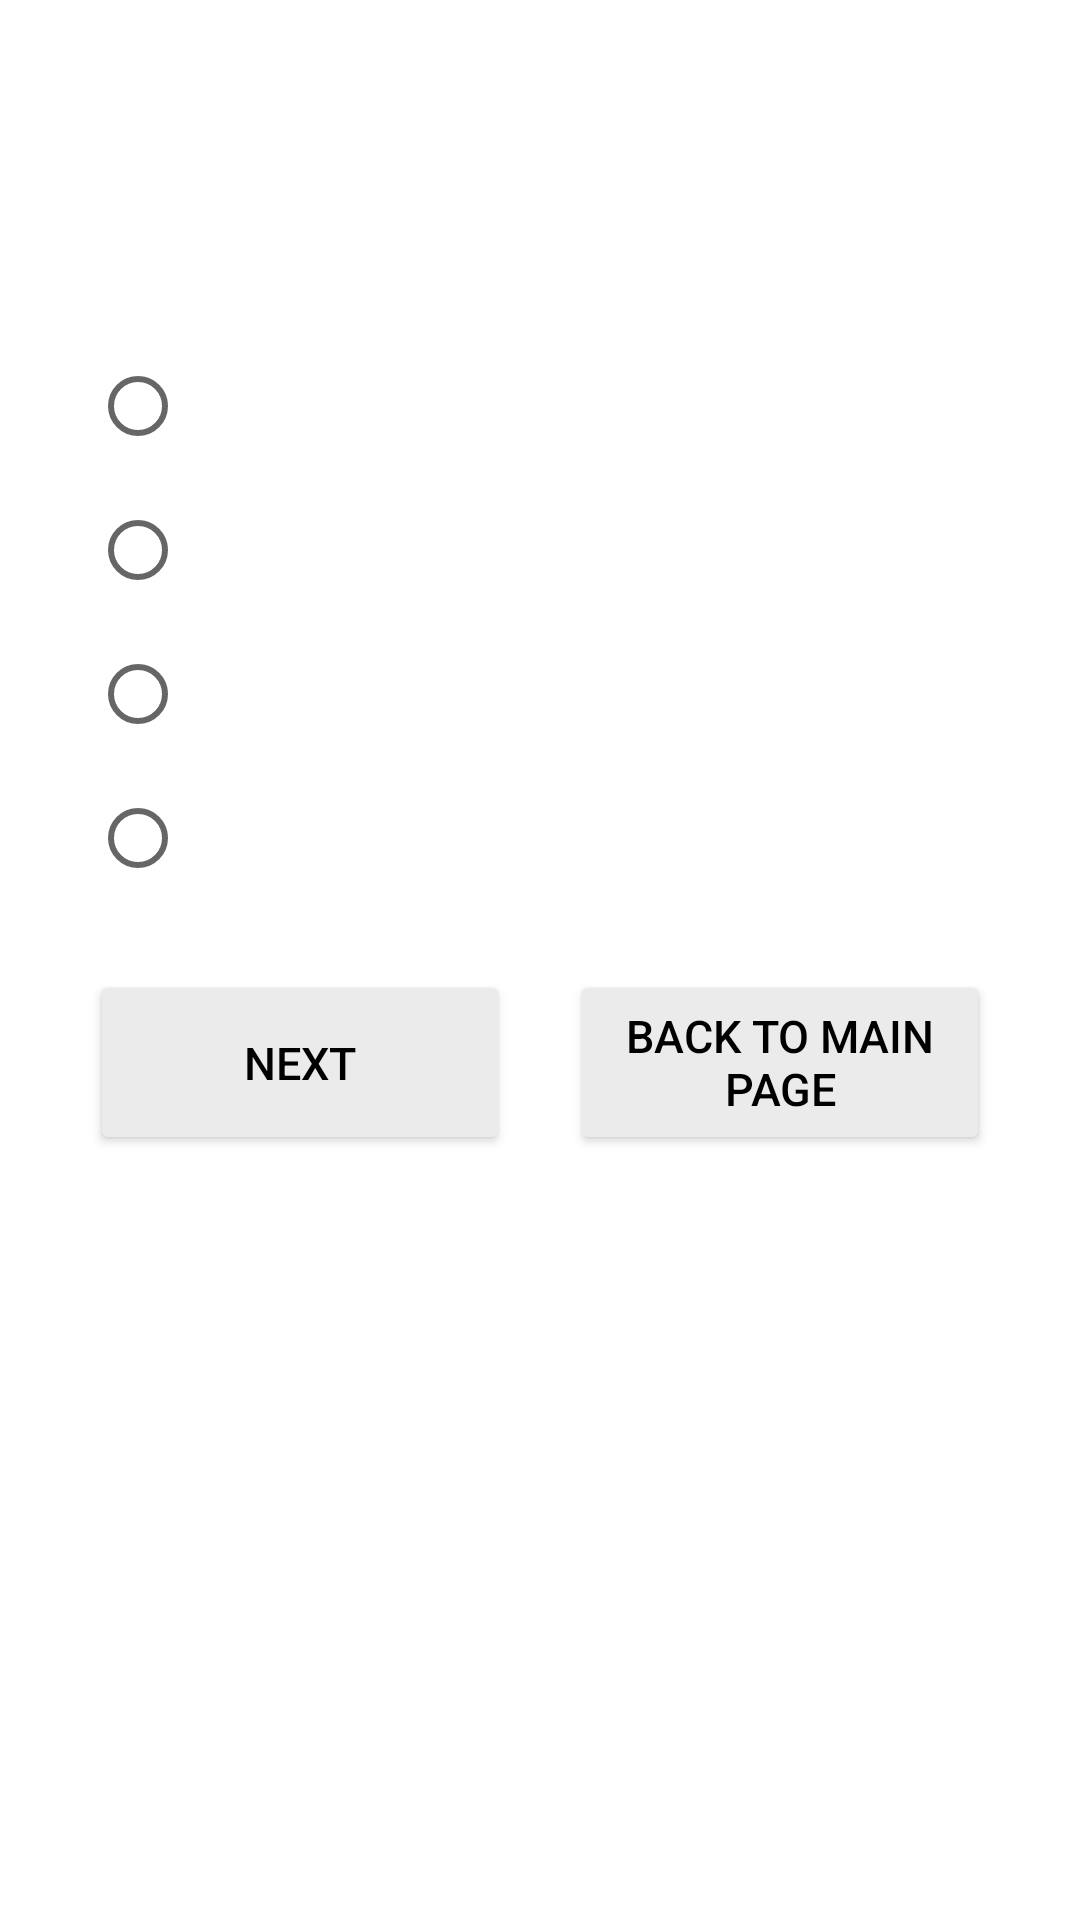

Produce the Android XML layout that renders to this screen, including the resource entries it uses.
<!-- AndroidManifest.xml: application theme Theme.MVDECATesting -->
<!-- res/layout/activity_do_questions.xml -->
<?xml version="1.0" encoding="utf-8"?>
<RelativeLayout xmlns:android="http://schemas.android.com/apk/res/android"
    xmlns:app="http://schemas.android.com/apk/res-auto"
    xmlns:tools="http://schemas.android.com/tools"
    android:layout_width="match_parent"
    android:layout_height="match_parent"
    tools:context=".DoQuestionsActivity">

    <TextView
        android:id="@+id/textView_testTypeText"
        android:layout_width="340dp"
        android:layout_height="wrap_content"
        android:layout_centerHorizontal="true"
        android:layout_marginTop="20dp"
        android:textColor="#000000"
        android:textSize="20sp"
        android:textStyle="bold"
        android:gravity="center_horizontal">

    </TextView>

    <TextView
        android:id="@+id/textView_questionText"
        android:layout_width="340dp"
        android:layout_height="wrap_content"
        android:layout_centerHorizontal="true"
        android:layout_marginTop="20dp"
        android:textColor="#000000"
        android:textSize="18sp"
        android:gravity="center_vertical"
        android:layout_below="@+id/textView_testTypeText">
    </TextView>

    <ImageView
        android:id="@+id/imageView_questionImage"
        android:layout_width="340dp"
        android:layout_height="wrap_content"
        android:layout_centerHorizontal="true"
        android:layout_below="@+id/textView_questionText"
        android:contentDescription="@string/image_part_of_question">
    </ImageView>

    <RadioGroup
        android:id="@+id/radioGroup_answerChoices"
        android:layout_width="300dp"
        android:layout_height="wrap_content"
        android:layout_below="@+id/imageView_questionImage"
        android:layout_marginTop="20dp"
        android:layout_centerHorizontal="true">

        <RadioButton
            android:id="@+id/radioButton_answerChoiceA"
            android:layout_width="match_parent"
            android:layout_height="wrap_content"
            android:textSize="18sp">

        </RadioButton>

        <RadioButton
            android:id="@+id/radioButton_answerChoiceB"
            android:layout_width="match_parent"
            android:layout_height="wrap_content"
            android:textSize="18sp">

        </RadioButton>

        <RadioButton
            android:id="@+id/radioButton_answerChoiceC"
            android:layout_width="match_parent"
            android:layout_height="wrap_content"
            android:textSize="18sp">

        </RadioButton>

        <RadioButton
            android:id="@+id/radioButton_answerChoiceD"
            android:layout_width="match_parent"
            android:layout_height="wrap_content"
            android:textSize="18sp">

        </RadioButton>

    </RadioGroup>

    <LinearLayout
        android:id="@+id/linearLayout_forButtons"
        android:layout_width="wrap_content"
        android:layout_height="wrap_content"
        android:layout_below="@+id/radioGroup_answerChoices"
        android:layout_marginTop="20dp"
        android:layout_centerHorizontal="true"
        android:orientation="horizontal">

        <Button
            android:id="@+id/button_next"
            android:layout_width="140dp"
            android:layout_height="match_parent"
            android:text="@string/next"
            android:textColor="#000000"
            app:backgroundTint="#ebebeb"
            android:textSize="15sp"
            android:onClick="nextOnClick">

        </Button>

        <Button
            android:id="@+id/button_back"
            android:layout_width="140dp"
            android:layout_height="match_parent"
            android:layout_marginLeft="20dp"
            android:layout_marginStart="20dp"
            android:text="@string/back_to_main_page"
            android:textColor="#000000"
            app:backgroundTint="#ebebeb"
            android:textSize="15sp"
            android:onClick="backOnClick">

        </Button>

    </LinearLayout>

</RelativeLayout>
<!-- resources referenced by this layout -->
<resources>
  <string name="back_to_main_page">Back to Main Page</string>
  <string name="next">Next</string>
  <style name="Theme.MVDECATesting" parent="Theme.MaterialComponents.DayNight.DarkActionBar">
          
          <item name="colorPrimary">@color/purple_500</item>
          <item name="colorPrimaryVariant">@color/purple_700</item>
          <item name="colorOnPrimary">@color/white</item>
          
          <item name="colorSecondary">@color/teal_200</item>
          <item name="colorSecondaryVariant">@color/teal_700</item>
          <item name="colorOnSecondary">@color/black</item>
          
          <item name="android:statusBarColor" tools:targetApi="l">?attr/colorPrimaryVariant</item>
          
      </style>
  <!-- not gathered from this repository: default colours our renderer supplied (Android Studio template values) -->
  <color name="purple_500">#FF6200EE</color>
  <color name="purple_700">#FF3700B3</color>
  <color name="teal_200">#FF03DAC5</color>
  <color name="teal_700">#FF018786</color>
  <color name="black">#FF000000</color>
  <color name="white">#FFFFFFFF</color>
</resources>
